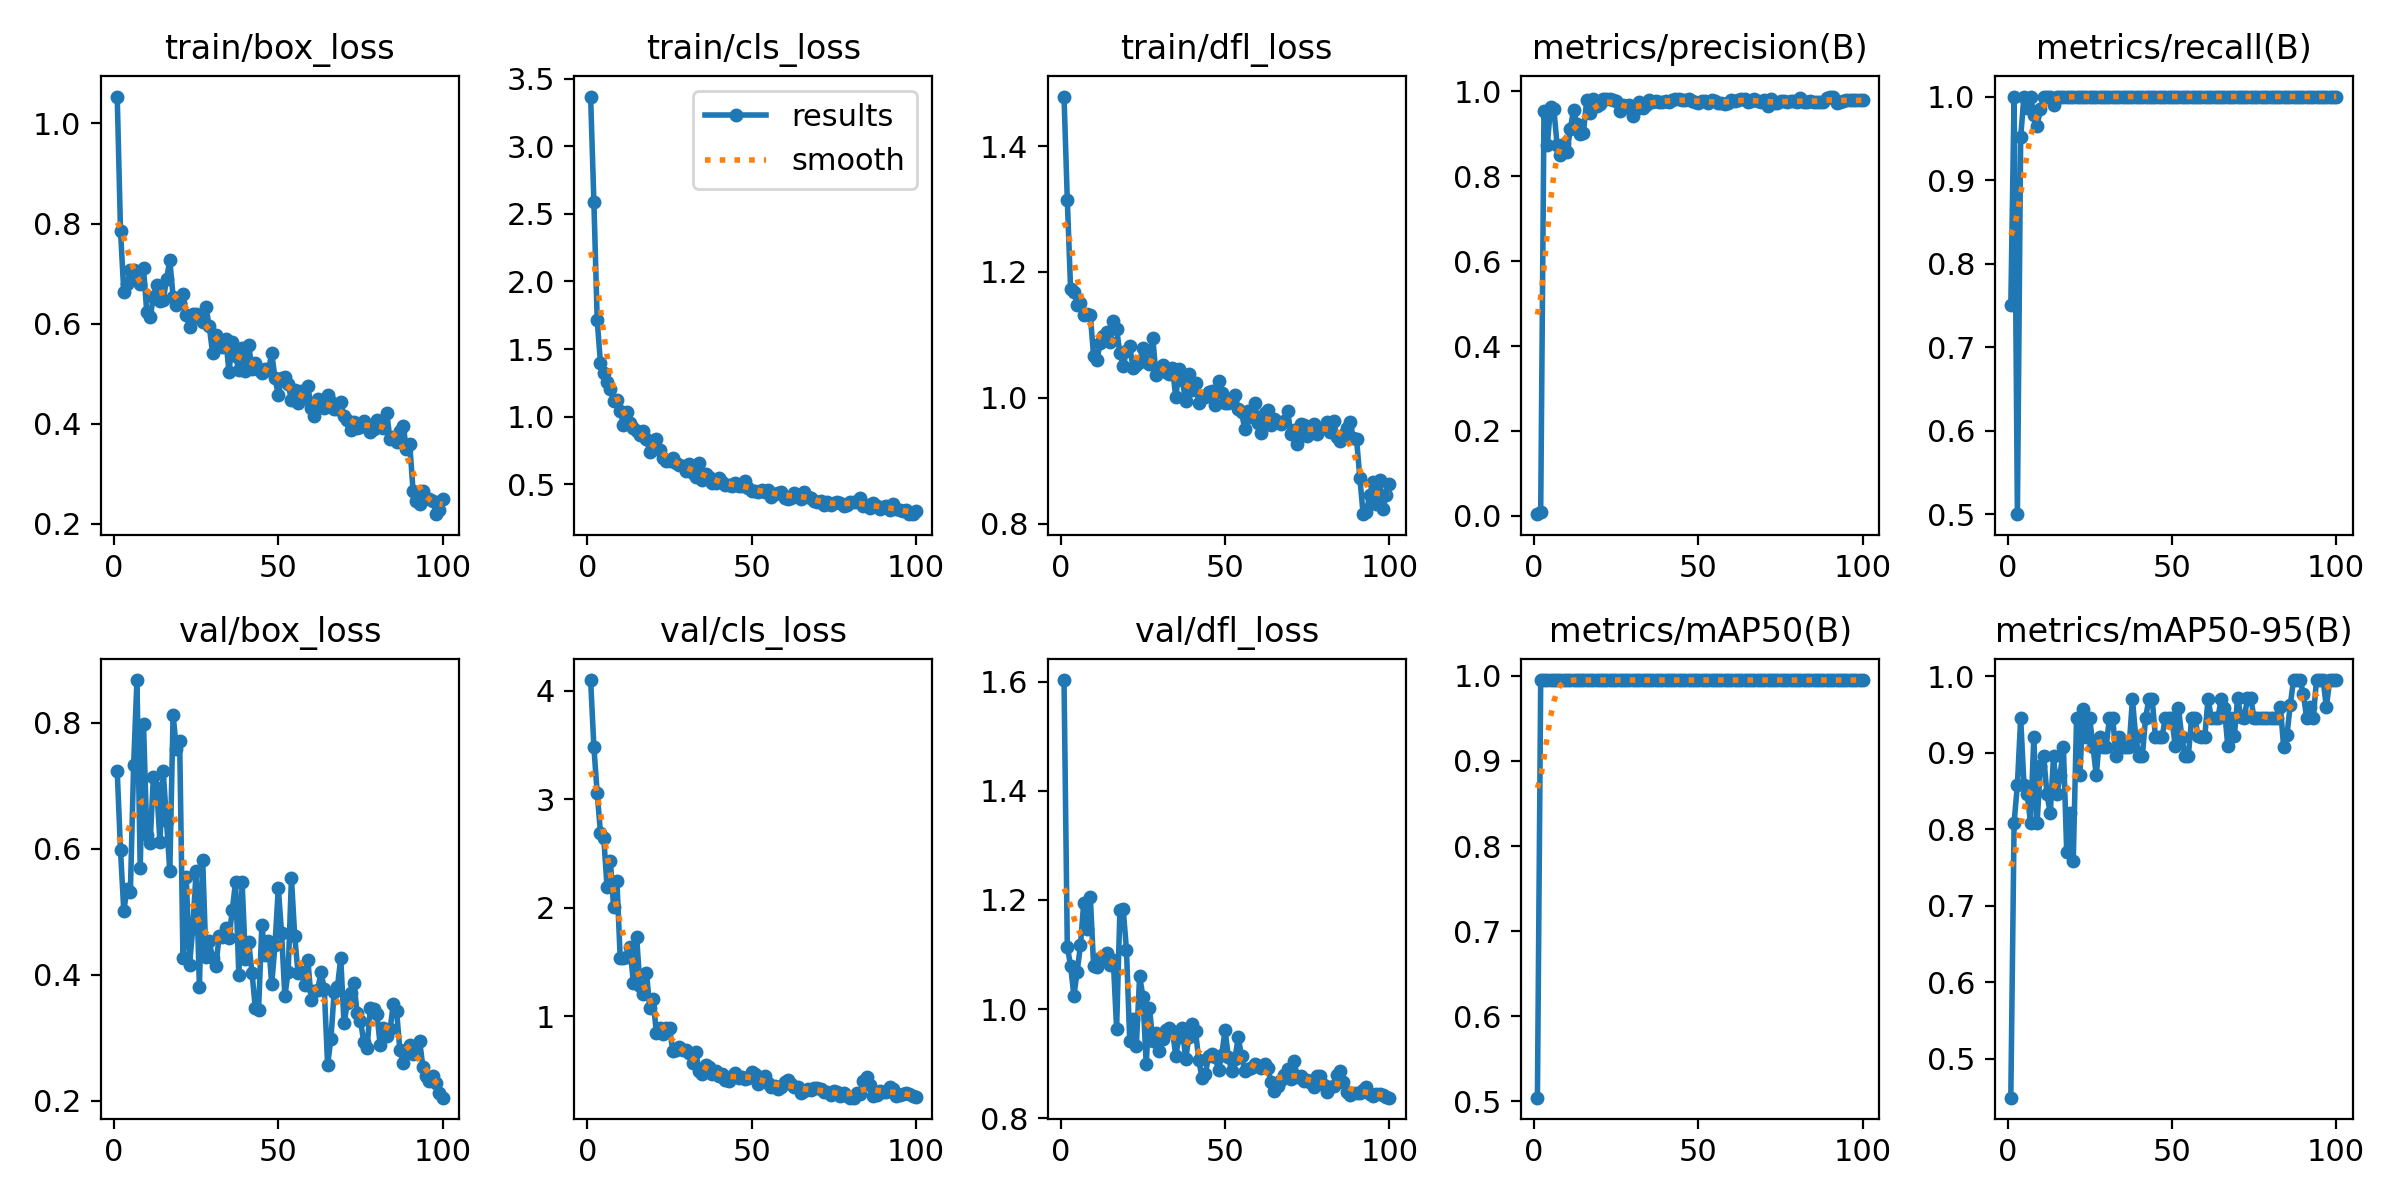

Values plotted in this chart, from the file beside it:
epoch, time, train/box_loss, train/cls_loss, train/dfl_loss, metrics/precision(B), metrics/recall(B), metrics/mAP50(B), metrics/mAP50-95(B), val/box_loss, val/cls_loss, val/dfl_loss, lr/pg0, lr/pg1, lr/pg2
1, 271.4, 1.054, 3.367, 1.479, 0.00406, 0.75, 0.5044, 0.4491, 0.7228, 4.098, 1.603, 8.574e-05, 8.574e-05, 8.574e-05
2, 605.2, 0.786, 2.584, 1.315, 0.00856, 1, 0.995, 0.8085, 0.5978, 3.478, 1.114, 0.0001839, 0.0001839, 0.0001839
3, 851.7, 0.664, 1.716, 1.173, 0.9523, 0.5, 0.995, 0.8582, 0.5011, 3.054, 1.08, 0.0002801, 0.0002801, 0.0002801
4, 1096, 0.6787, 1.394, 1.169, 0.8728, 0.9518, 0.995, 0.9453, 0.5362, 2.69, 1.024, 0.0003744, 0.0003744, 0.0003744
5, 1331, 0.7062, 1.326, 1.148, 0.9629, 1, 0.995, 0.858, 0.5305, 2.645, 1.069, 0.0004666, 0.0004666, 0.0004666
6, 1583, 0.7074, 1.258, 1.151, 0.9575, 0.9862, 0.995, 0.8456, 0.7335, 2.189, 1.117, 0.0005569, 0.0005569, 0.0005569
7, 1839, 0.6918, 1.207, 1.131, 0.8723, 1, 0.995, 0.8084, 0.8677, 2.434, 1.195, 0.0006452, 0.0006452, 0.0006452
8, 2074, 0.68, 1.115, 1.132, 0.8488, 0.9783, 0.995, 0.9203, 0.5696, 2.003, 1.146, 0.0007315, 0.0007315, 0.0007315
9, 2302, 0.7106, 1.126, 1.131, 0.8753, 0.9653, 0.995, 0.8084, 0.7981, 2.249, 1.206, 0.0008158, 0.0008158, 0.0008158
10, 2526, 0.6224, 1.046, 1.067, 0.856, 0.9848, 0.995, 0.883, 0.6224, 1.536, 1.079, 0.0008982, 0.0008982, 0.0008982
11, 2743, 0.6123, 0.94, 1.06, 0.9102, 1, 0.995, 0.8955, 0.6091, 1.54, 1.076, 0.0009785, 0.0009785, 0.0009785
12, 2958, 0.6522, 1.033, 1.087, 0.9567, 1, 0.995, 0.8456, 0.7131, 1.546, 1.093, 0.001057, 0.001057, 0.001057
13, 3178, 0.6764, 0.9567, 1.098, 0.9222, 1, 0.995, 0.8208, 0.6967, 1.64, 1.096, 0.001133, 0.001133, 0.001133
14, 3400, 0.645, 0.9187, 1.104, 0.8996, 0.9894, 0.995, 0.8953, 0.6112, 1.305, 1.103, 0.001208, 0.001208, 0.001208
15, 3621, 0.6464, 0.8952, 1.089, 0.9021, 1, 0.995, 0.8456, 0.7228, 1.73, 1.08, 0.001231, 0.001231, 0.001231
16, 3841, 0.6888, 0.8654, 1.122, 0.9789, 1, 0.995, 0.8705, 0.6431, 1.282, 1.089, 0.001217, 0.001217, 0.001217
17, 4063, 0.7263, 0.8944, 1.109, 0.9486, 1, 0.995, 0.9079, 0.5642, 1.206, 0.9633, 0.001203, 0.001203, 0.001203
18, 4283, 0.6537, 0.832, 1.071, 0.9815, 1, 0.995, 0.7706, 0.8127, 1.397, 1.181, 0.001189, 0.001189, 0.001189
19, 4511, 0.6376, 0.7372, 1.05, 0.9657, 1, 0.995, 0.8206, 0.7581, 1.076, 1.184, 0.001174, 0.001174, 0.001174
20, 4745, 0.6402, 0.7846, 1.074, 0.9703, 1, 0.995, 0.7585, 0.7704, 1.154, 1.108, 0.00116, 0.00116, 0.00116
21, 4979, 0.66, 0.8373, 1.082, 0.9808, 1, 0.995, 0.9453, 0.4263, 0.8486, 0.9412, 0.001146, 0.001146, 0.001146
22, 5196, 0.6172, 0.753, 1.047, 0.9816, 1, 0.995, 0.8706, 0.5551, 0.8937, 0.9826, 0.001132, 0.001132, 0.001132
23, 5422, 0.5932, 0.6957, 1.052, 0.9815, 1, 0.995, 0.9577, 0.4155, 0.8377, 0.9323, 0.001118, 0.001118, 0.001118
24, 5648, 0.6194, 0.6744, 1.056, 0.9802, 1, 0.995, 0.9203, 0.4743, 0.8915, 1.061, 0.001104, 0.001104, 0.001104
25, 5865, 0.6199, 0.6716, 1.08, 0.9771, 1, 0.995, 0.9451, 0.5648, 0.8931, 1.023, 0.001089, 0.001089, 0.001089
26, 6087, 0.6116, 0.6964, 1.059, 0.9543, 1, 0.995, 0.9079, 0.3801, 0.6826, 0.8999, 0.001075, 0.001075, 0.001075
27, 6311, 0.6038, 0.6587, 1.054, 0.9685, 1, 0.995, 0.8706, 0.5826, 0.6891, 1.002, 0.001061, 0.001061, 0.001061
28, 6536, 0.6328, 0.6455, 1.095, 0.9619, 1, 0.995, 0.9203, 0.4281, 0.7145, 0.9417, 0.001047, 0.001047, 0.001047
29, 6758, 0.5943, 0.6367, 1.036, 0.9685, 1, 0.995, 0.9077, 0.4531, 0.6878, 0.9565, 0.001033, 0.001033, 0.001033
30, 6980, 0.5422, 0.5998, 1.043, 0.9413, 1, 0.995, 0.9079, 0.4262, 0.6849, 0.9238, 0.001019, 0.001019, 0.001019
31, 7209, 0.5771, 0.6522, 1.052, 0.9588, 1, 0.995, 0.9453, 0.413, 0.6627, 0.9442, 0.001005, 0.001005, 0.001005
32, 7433, 0.5603, 0.5842, 1.04, 0.9744, 1, 0.995, 0.9453, 0.4608, 0.5658, 0.9616, 0.0009904, 0.0009904, 0.0009904
33, 7663, 0.554, 0.5548, 1.038, 0.9599, 1, 0.995, 0.8955, 0.459, 0.6658, 0.9661, 0.0009763, 0.0009763, 0.0009763
34, 7896, 0.5701, 0.6592, 1.047, 0.9679, 1, 0.995, 0.9203, 0.4741, 0.4942, 0.9599, 0.0009621, 0.0009621, 0.0009621
35, 8127, 0.504, 0.5355, 1.001, 0.9786, 1, 0.995, 0.908, 0.4576, 0.4709, 0.9146, 0.000948, 0.000948, 0.000948
36, 8351, 0.5627, 0.5773, 1.045, 0.9746, 1, 0.995, 0.908, 0.5024, 0.5481, 0.9494, 0.0009339, 0.0009339, 0.0009339
37, 8579, 0.5344, 0.5579, 1.028, 0.9778, 1, 0.995, 0.908, 0.5466, 0.5327, 0.9657, 0.0009197, 0.0009197, 0.0009197
38, 8816, 0.5072, 0.5085, 0.9945, 0.9753, 1, 0.995, 0.9702, 0.3997, 0.4658, 0.9083, 0.0009056, 0.0009056, 0.0009056
39, 9053, 0.5506, 0.5126, 1.038, 0.974, 1, 0.995, 0.9204, 0.5463, 0.4959, 0.9487, 0.0008914, 0.0008914, 0.0008914
40, 9276, 0.5057, 0.5481, 1.012, 0.9776, 1, 0.995, 0.8955, 0.424, 0.4533, 0.9721, 0.0008773, 0.0008773, 0.0008773
41, 9499, 0.5571, 0.5161, 1.023, 0.9736, 1, 0.995, 0.8955, 0.4515, 0.4668, 0.9596, 0.0008631, 0.0008631, 0.0008631
42, 9739, 0.5093, 0.4936, 0.9915, 0.9785, 1, 0.995, 0.9453, 0.4031, 0.4154, 0.9063, 0.000849, 0.000849, 0.000849
43, 9968, 0.5213, 0.4947, 1.003, 0.9818, 1, 0.995, 0.9702, 0.3475, 0.4005, 0.8734, 0.0008348, 0.0008348, 0.0008348
44, 10217, 0.5078, 0.4864, 1.002, 0.9812, 1, 0.995, 0.9702, 0.343, 0.4474, 0.8808, 0.0008207, 0.0008207, 0.0008207
45, 10458, 0.5016, 0.5082, 1.01, 0.9788, 1, 0.995, 0.9204, 0.4792, 0.4741, 0.9146, 0.0008065, 0.0008065, 0.0008065
46, 10719, 0.5091, 0.4901, 1.011, 0.9789, 1, 0.995, 0.9205, 0.4305, 0.4351, 0.9185, 0.0007924, 0.0007924, 0.0007924
47, 10964, 0.5065, 0.4882, 0.9892, 0.9821, 1, 0.995, 0.9205, 0.4534, 0.4403, 0.9128, 0.0007782, 0.0007782, 0.0007782
48, 11205, 0.5402, 0.5245, 1.026, 0.9778, 1, 0.995, 0.9453, 0.3842, 0.4257, 0.888, 0.0007641, 0.0007641, 0.0007641
49, 11450, 0.4919, 0.4745, 1.007, 0.9755, 1, 0.995, 0.9453, 0.4473, 0.4346, 0.9166, 0.0007499, 0.0007499, 0.0007499
50, 11703, 0.4575, 0.4536, 0.9923, 0.9718, 1, 0.995, 0.9453, 0.5374, 0.4848, 0.962, 0.0007358, 0.0007358, 0.0007358
51, 11934, 0.4917, 0.4518, 0.9917, 0.9775, 1, 0.995, 0.909, 0.4659, 0.4659, 0.9113, 0.0007216, 0.0007216, 0.0007216
52, 12175, 0.4931, 0.4436, 0.998, 0.9763, 1, 0.995, 0.9583, 0.3662, 0.372, 0.8873, 0.0007075, 0.0007075, 0.0007075
53, 12431, 0.4792, 0.4553, 1.005, 0.9721, 1, 0.995, 0.9209, 0.404, 0.4019, 0.9091, 0.0006934, 0.0006934, 0.0006934
54, 12691, 0.4473, 0.4452, 0.9825, 0.9784, 1, 0.995, 0.8955, 0.5532, 0.4451, 0.9484, 0.0006792, 0.0006792, 0.0006792
55, 12931, 0.4667, 0.4582, 0.9773, 0.9773, 1, 0.995, 0.8955, 0.4611, 0.3826, 0.9136, 0.0006651, 0.0006651, 0.0006651
56, 13184, 0.4417, 0.4057, 0.9497, 0.9713, 1, 0.995, 0.9453, 0.4024, 0.3517, 0.8863, 0.0006509, 0.0006509, 0.0006509
57, 13429, 0.4649, 0.4319, 0.9796, 0.9711, 1, 0.995, 0.9453, 0.4033, 0.3603, 0.89, 0.0006368, 0.0006368, 0.0006368
58, 13683, 0.4522, 0.4387, 0.9697, 0.9703, 1, 0.995, 0.9213, 0.3838, 0.3331, 0.8919, 0.0006226, 0.0006226, 0.0006226
59, 13914, 0.4745, 0.4446, 0.9923, 0.9713, 1, 0.995, 0.9209, 0.4232, 0.3461, 0.8993, 0.0006085, 0.0006085, 0.0006085
60, 14159, 0.4308, 0.4017, 0.9598, 0.98, 1, 0.995, 0.9207, 0.3598, 0.3906, 0.8957, 0.0005943, 0.0005943, 0.0005943
... 40 more rows
